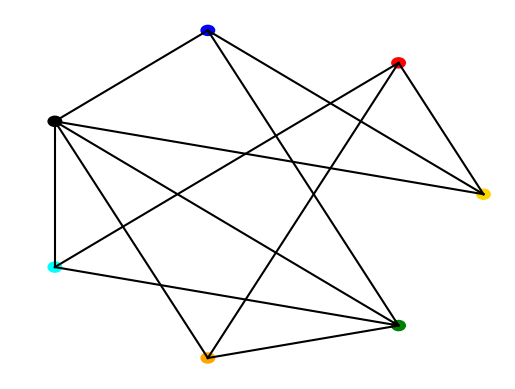
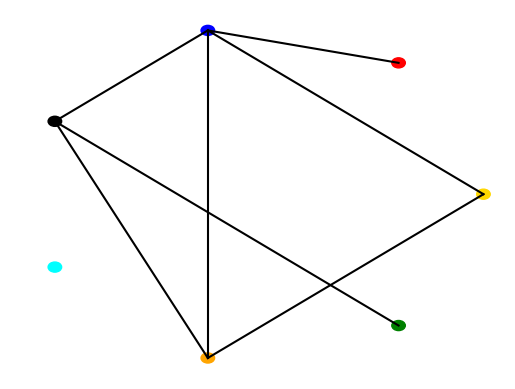
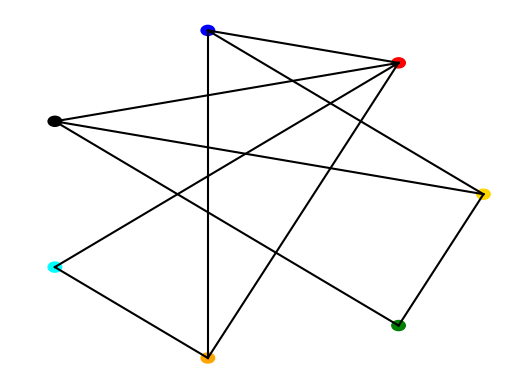
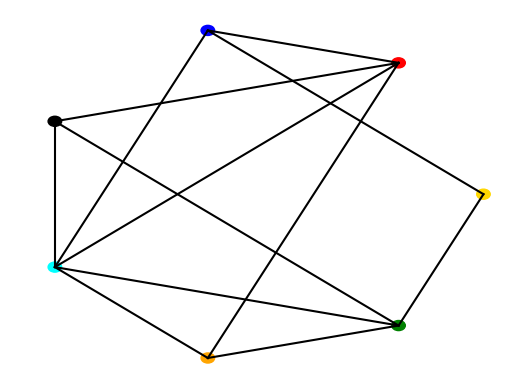
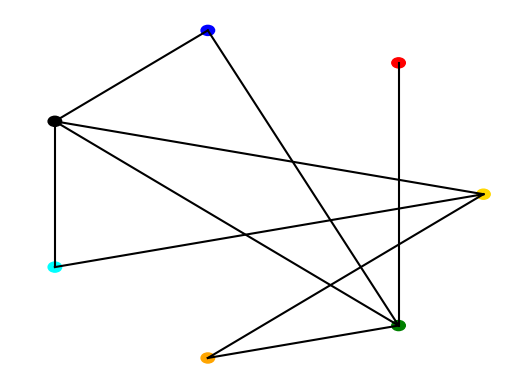
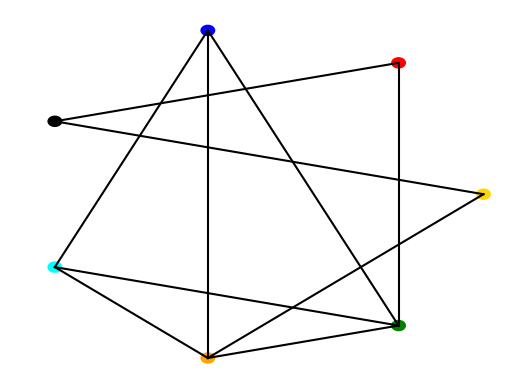
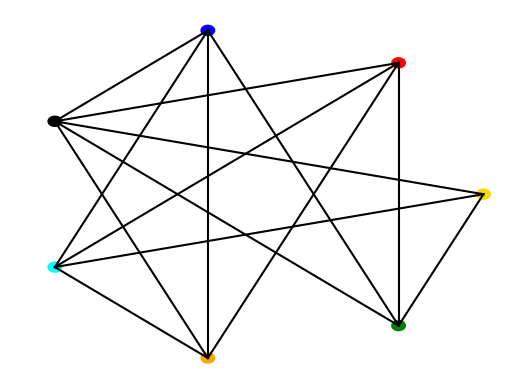
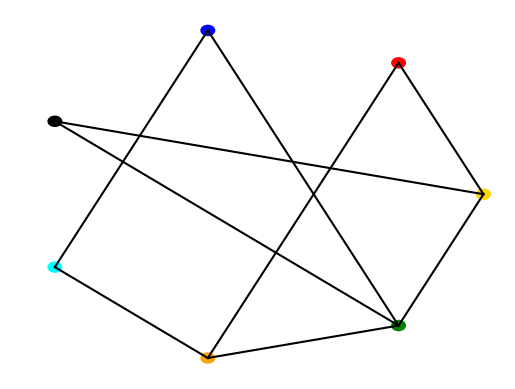
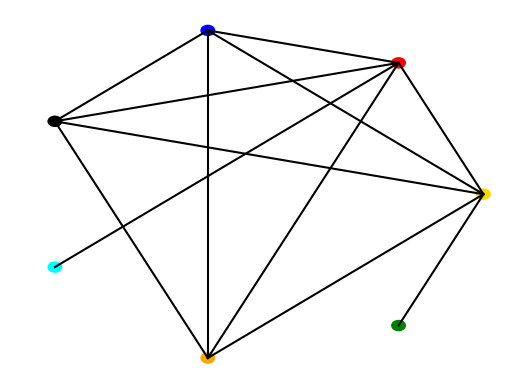
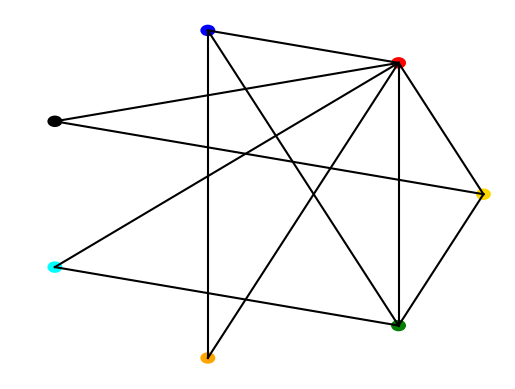

Python code for these plots, in order:
import numpy as np
import matplotlib.pyplot as plt
import matplotlib.cm as cm
import sys
class Node:

	def __init__(self, value, number,connections=None):

		self.index = number
		self.connections = connections
		self.value = value

class Network: 

	def __init__(self, nodes=None):
                if nodes is None:
                        self.nodes = []
                else:
                        self.nodes = nodes

	def breadth_first_search(self, start_node_index):
		"""
		Performs breadth-first search starting from the given start node index.

		Parameters:
		start_node_index (int): The index of the start node for the BFS.

		Returns:
		list: A list containing the distances of each node from the start node.
		"""

		visited = [False] * len(self.nodes) # List to track visited nodes
		distance = [0] * len(self.nodes) # List to store distances from the start node

		queue = [] # Queue for BFS traversal
		queue.append(start_node_index) # Enqueue the start node
		visited[start_node_index] = True # Mark start node as visited

		while queue:
			current_node_index = queue.pop(0) # Dequeue a node from the queue

			# Iterate over neighbors of the current node
			for neighbor_index, connected in enumerate(self.nodes[current_node_index].connections):
				if connected == 1 and not visited[neighbor_index]:
					queue.append(neighbor_index) # Enqueue unvisited neighbor
					visited[neighbor_index] = True # Mark neighbor as visited
					distance[neighbor_index] = distance[current_node_index] + 1 # Update distance to neighbor

		return distance

	def get_mean_degree(self):
		#Your code  for task 3 goes here
		degree = 0 #Create a variable that adds all connections
		for node in range(len(self.nodes)): #Iterate through all nodes
			for links in self.nodes[node].connections: #Iterate through the connections of the node
				degree += links #Add the links
		return degree/len(self.nodes)  #Divide the degree with the number of nodes to get the mean

	def get_mean_clustering(self):
		#Your code for task 3 goes here
		poscnc2 = 0
		total_cluster_coefficient = 0
		Break = False
		for idx in range(len(self.nodes)): #Iterate through nodes
			for cnc in range(len(self.nodes[idx].connections)): #Iterate through connections
				if cnc == idx: #If the index of connection is the same as node ignore and continue
					continue
				if self.nodes[idx].connections[cnc] == 0: #If there the network is not fully connected change Break to true
					Break = True
					break
			if Break == True:
				break
		if Break == False:  #If Break remained False then return 1.0 as mean cluster
			mean_cluster_coefficient = 1.0
			return mean_cluster_coefficient
		for index in range(len(self.nodes)): #Iterate through nodes
			adjnodes = 0
			ones = []
			start = 1
			poscnc = 0
			for cnc in range(len(self.nodes[index].connections)): #Iterate through the connections of the node
				if self.nodes[index].connections[cnc] == 0: #If there is not a connection then continue 
					continue
				else: #If there is a connection add the index of the node to a list called ones and increase the value of the adjacent nodes
					adjnodes += 1
					ones.append(cnc)
			# Calculate the clustering coefficient for the current node
			num_ones = len(ones)
			if num_ones >= 2:  # Only calculate if the node has at least 2 neighbors
				for n in range(num_ones):
					for cnc2 in range(start, num_ones):
						# Count the number of possible connections forming triangles
						if self.nodes[ones[n]].connections[ones[cnc2]] == 1:
							poscnc += 1

				# Calculate the clustering coefficient using the formula
				clustering_coefficient = poscnc / (num_ones * (num_ones - 1))
				total_cluster_coefficient += clustering_coefficient

			start += 1  # Increment start index for the next iteration
        
		# Calculate the mean clustering coefficient
		if total_cluster_coefficient == 0:  # Check if there are no nodes with at least 2 neighbors
			return 0  # Return 0 to avoid division by zero
		mean_cluster_coefficient = total_cluster_coefficient / len(self.nodes)
    
		return mean_cluster_coefficient

	def get_mean_path_length(self):
		"""
		Calculates the mean path length of the network using breadth-first search.

		Returns:
		float: The mean path length of the network.
		"""
		#Your code for task 3 goes here 
		total_path_length = 0

		# Iterate over each node in the network
		for start_node_index in range(len(self.nodes)):
			distances = self.breadth_first_search(start_node_index) # Perform BFS from current node
			total_path_length += sum(distances) # Add up distances to other nodes from current node

		# Calculate mean path length by dividing total path length by the number of paths and rounding the result to 15 decimal places
		return round(total_path_length / (len(self.nodes) * (len(self.nodes) - 1)), 15)


	def make_random_network(self,N,connection_probability=0.5):
		'''
		This function makes a *random* network of size N.
		Each node is connected to each other node with probability p
		'''

		self.nodes = []
		for node_number in range(N):
			value = np.random.random()
			connections = [0 for _ in range(N)]
			self.nodes.append(Node(value, node_number, connections))

		for (index, node) in enumerate(self.nodes):
			for neighbour_index in range(index+1, N):
				if np.random.random() < connection_probability:
					node.connections[neighbour_index] = 1
					self.nodes[neighbour_index].connections[index] = 1
		#print(self.nodes)

##	def make_ring_network(self, N, neighbour_range=1):
##		#Your code  for task 4 goes here
##
##	def make_small_world_network(self, N, re_wire_prob=0.2):
##		#Your code for task 4 goes here

	def plot(self):
		colour = ['gold','red','blue','black','cyan','orange','green']
		fig = plt.figure()
		ax = fig.add_subplot(111)
		ax.set_axis_off()

		num_nodes = len(self.nodes)
		network_radius = num_nodes * 10
		ax.set_xlim([-1.1*network_radius, 1.1*network_radius])
		ax.set_ylim([-1.1*network_radius, 1.1*network_radius])

		for (i, node) in enumerate(self.nodes):
			node_angle = i * 2 * np.pi / num_nodes
			node_x = network_radius * np.cos(node_angle)
			node_y = network_radius * np.sin(node_angle)
			if i >= 7:
				circle = plt.Circle((node_x, node_y), 0.3*num_nodes, color="purple")
			else:
				circle = plt.Circle((node_x, node_y), 0.3*num_nodes, color=colour[i])
			ax.add_patch(circle)

			for neighbour_index in range(i+1, num_nodes):
				if node.connections[neighbour_index]:
					neighbour_angle = neighbour_index * 2 * np.pi / num_nodes
					neighbour_x = network_radius * np.cos(neighbour_angle)
					neighbour_y = network_radius * np.sin(neighbour_angle)

					ax.plot((node_x, neighbour_x), (node_y, neighbour_y), color='black')

def test_networks():

	#Ring network
	nodes = []
	num_nodes = 10
	for node_number in range(num_nodes):
		connections = [0 for val in range(num_nodes)]
		connections[(node_number-1)%num_nodes] = 1
		connections[(node_number+1)%num_nodes] = 1
		new_node = Node(0, node_number, connections=connections)
		nodes.append(new_node)
	network = Network(nodes)

	print("Testing ring network")
	assert(network.get_mean_degree()==2), network.get_mean_degree()
	assert(network.get_mean_clustering()==0), network.get_mean_clustering()
	assert(network.get_mean_path_length()==2.777777777777778), network.get_mean_path_length()

	nodes = []
	num_nodes = 10
	for node_number in range(num_nodes):
		connections = [0 for val in range(num_nodes)]
		connections[(node_number+1)%num_nodes] = 1
		new_node = Node(0, node_number, connections=connections)
		nodes.append(new_node)
	network = Network(nodes)

	print("Testing one-sided network")
	assert(network.get_mean_degree()==1), network.get_mean_degree()
	assert(network.get_mean_clustering()==0),  network.get_mean_clustering()
	assert(network.get_mean_path_length()==5), network.get_mean_path_length()

	nodes = []
	num_nodes = 10
	for node_number in range(num_nodes):
		connections = [1 for val in range(num_nodes)]
		connections[node_number] = 0
		new_node = Node(0, node_number, connections=connections)
		nodes.append(new_node)
	network = Network(nodes)

	print("Testing fully connected network")
	assert(network.get_mean_degree()==num_nodes-1), network.get_mean_degree()
	assert(network.get_mean_clustering()==1),  network.get_mean_clustering()
	assert(network.get_mean_path_length()==1), network.get_mean_path_length()

	print("All tests passed")

network = Network()
#print(network.nodes)
#print(network.nodes[1].connections)
#print(network.get_mean_degree())
#print(network.get_mean_clustering())
#print(network.get_mean_path_length())
#test_networks()
for i in range(10):
	network.make_random_network(7)
	network.plot()
	plt.pause(1)
	plt.close()
	plt.show()
N = 0
for element in sys.argv: #Iterate through the flags
	if element == "-test_network":
		test_networks()
	if element == "-network":
		num_nodes = int(sys.argv[N+1]) #Find the number of nodes written with the flag
		network = Network() #Create a network
		network.make_random_network(num_nodes)  #Create a random network with N number of nodes
		print("Mean degree:", network.get_mean_degree(),"\nAverage path length:", network.get_mean_path_length(),"\nClustering co-efficient:", network.get_mean_clustering())
	N += 1
